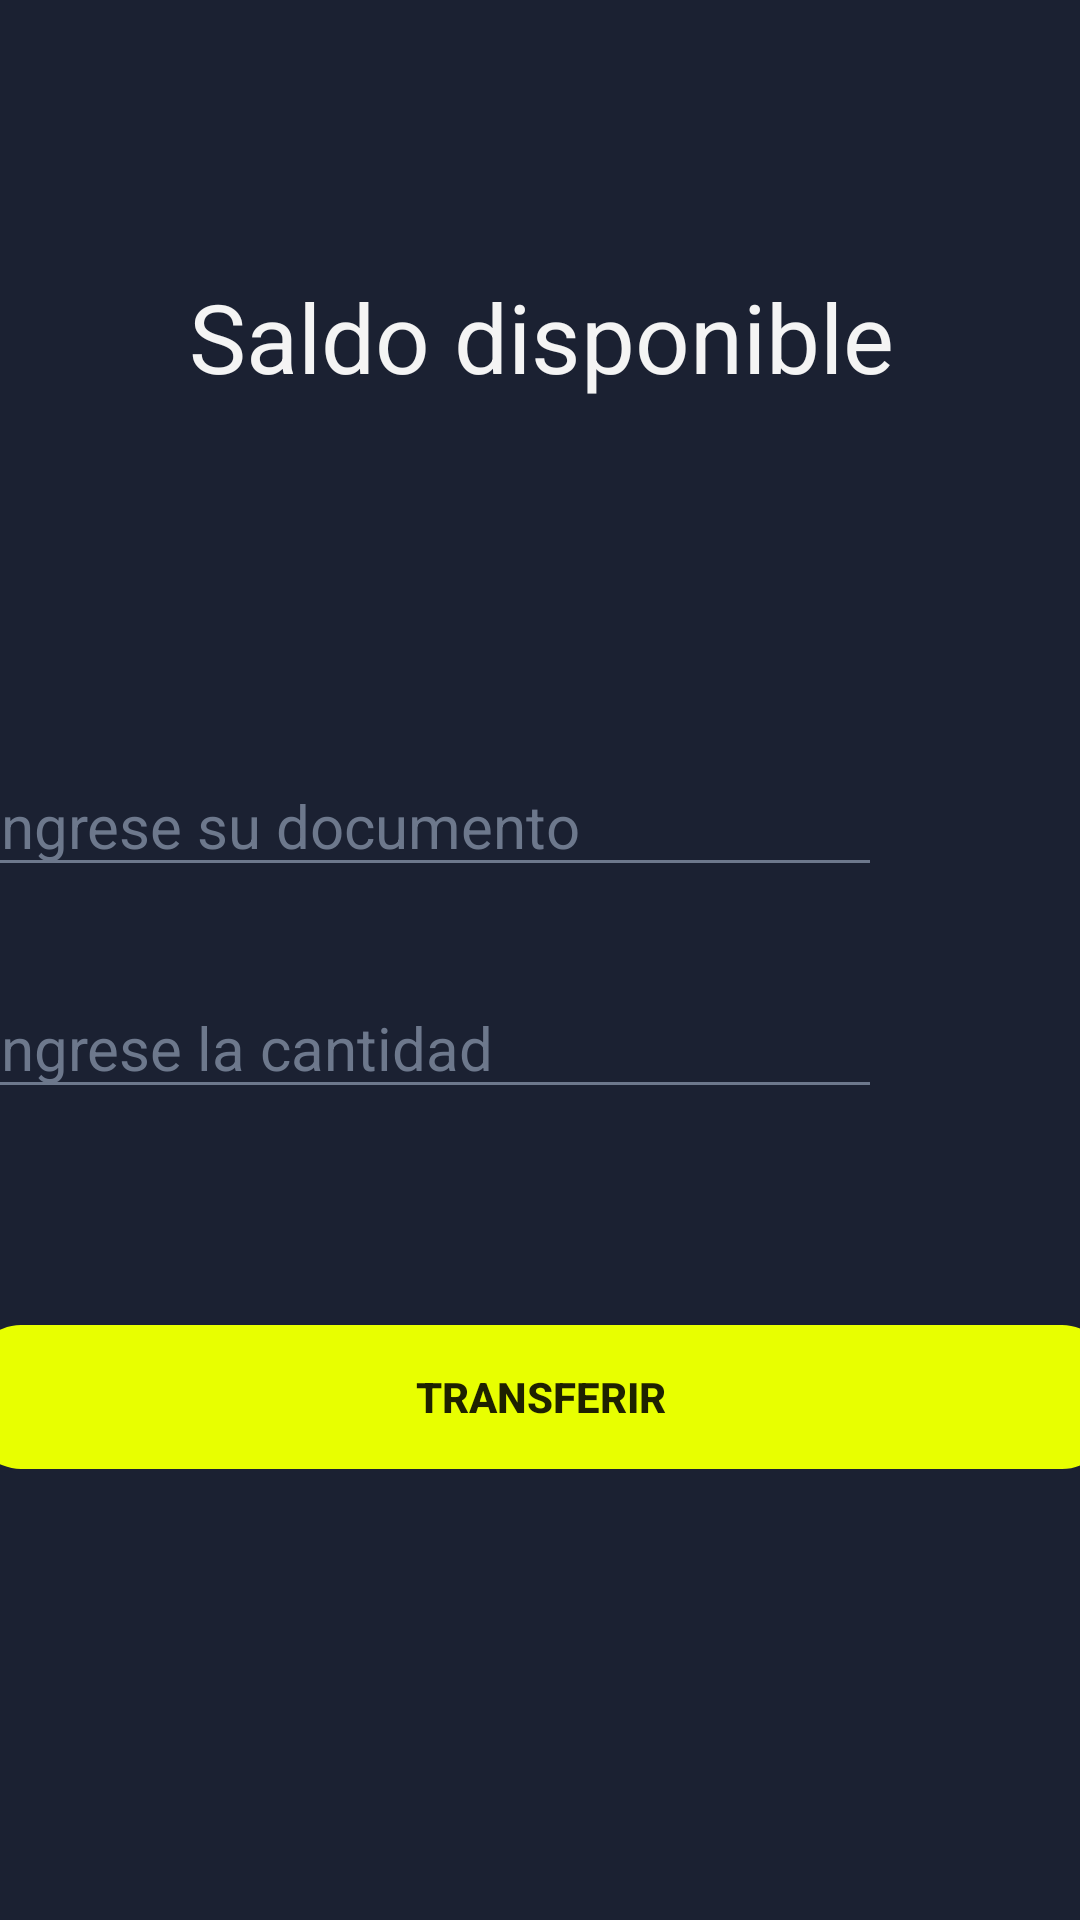

Write the Android layout XML for this screen, with the resource values it uses.
<!-- AndroidManifest.xml: application theme Theme.Simulador_banco -->
<!-- res/layout/fragment_transferir.xml -->
<?xml version="1.0" encoding="utf-8"?>
<FrameLayout xmlns:android="http://schemas.android.com/apk/res/android"
    xmlns:app="http://schemas.android.com/apk/res-auto"
    xmlns:tools="http://schemas.android.com/tools"
    android:background="@color/secondary"
    android:layout_width="match_parent"
    android:layout_height="match_parent"
    tools:context=".home.vista.TransferirFragment">

    <androidx.constraintlayout.widget.ConstraintLayout
        android:layout_width="match_parent"
        android:layout_height="match_parent">

        <TextView
            android:id="@+id/txtTranferencia"
            android:layout_width="409dp"
            android:layout_height="0dp"
            android:layout_marginTop="93dp"
            android:layout_marginEnd="2dp"
            android:layout_marginBottom="602dp"
            android:text="Transferencia"
            android:textSize="20sp"
            android:gravity="center"
            android:textColor="@color/primary"
            app:layout_constraintBottom_toBottomOf="parent"
            app:layout_constraintEnd_toEndOf="parent"
            app:layout_constraintStart_toStartOf="parent"
            app:layout_constraintTop_toTopOf="parent" />

        <LinearLayout
            android:id="@+id/linearLayout6"
            android:layout_width="412dp"
            android:layout_height="94dp"
            android:layout_marginTop="52dp"
            android:layout_marginBottom="455dp"
            android:orientation="horizontal"
            app:layout_constraintBottom_toBottomOf="parent"
            app:layout_constraintEnd_toEndOf="parent"
            app:layout_constraintStart_toStartOf="parent"
            app:layout_constraintTop_toBottomOf="@+id/txtTranferencia">

            <TextView
                android:id="@+id/txtSaldoDisponibleTransferencia"
                android:layout_width="wrap_content"
                android:layout_height="wrap_content"
                android:layout_weight="1"
                android:gravity="center"
                android:text="Saldo disponible"
                android:textColor="@color/primary_text"
                android:textSize="32sp" />

        </LinearLayout>

        <LinearLayout
            android:layout_width="419dp"
            android:layout_height="345dp"
            android:layout_marginTop="47dp"
            android:layout_marginBottom="63dp"
            android:orientation="vertical"
            android:padding="20sp"
            app:layout_constraintBottom_toBottomOf="parent"
            app:layout_constraintEnd_toEndOf="parent"
            app:layout_constraintStart_toStartOf="parent"
            app:layout_constraintTop_toBottomOf="@+id/linearLayout6">

            <EditText
                android:id="@+id/txtTransNumero"
                android:layout_width="303dp"
                android:layout_height="wrap_content"
                android:ems="10"
                android:textSize="20sp"
                android:hint="Ingrese su documento"
                android:backgroundTint="@color/secondary_text"
                android:textColorHint="@color/secondary_text"
                android:textColor="@color/primary_text"
                android:inputType="number" />
            <EditText
                android:id="@+id/txtTransCantidad"
                android:layout_width="303dp"
                android:layout_height="wrap_content"
                android:ems="10"
                android:textSize="20sp"
                android:layout_marginTop="30dp"
                android:hint="Ingrese la cantidad"
                android:layout_marginBottom="32sp"
                android:backgroundTint="@color/secondary_text"
                android:textColorHint="@color/secondary_text"
                android:textColor="@color/primary_text"
                android:inputType="number" />

            <Button
                android:id="@+id/botonTransferir"
                android:layout_width="match_parent"
                android:layout_height="wrap_content"
                android:layout_marginTop="40sp"
                android:gravity="center"
                android:background="@drawable/rounded_button"
                android:backgroundTint="@color/primary"
                android:textStyle="bold"
                android:text="Transferir" />
        </LinearLayout>
    </androidx.constraintlayout.widget.ConstraintLayout>
</FrameLayout>
<!-- resources referenced by this layout -->
<resources>
  <color name="primary">#E8FF00</color>
  <color name="primary_text">#F4F4F4</color>
  <color name="secondary">#1B2132</color>
  <color name="secondary_text">#6D788C</color>
  <!-- drawable rounded_button (drawable) -->
  <?xml version="1.0" encoding="utf-8"?>
  <shape xmlns:android="http://schemas.android.com/apk/res/android">
      <corners android:radius="16dp"/> 
      <padding android:left="8dp" android:top="8dp" android:right="8dp" android:bottom="8dp"/> 
  </shape>
  <style name="Theme.Simulador_banco" parent="Base.Theme.Simulador_banco" />
  <style name="Base.Theme.Simulador_banco" parent="Theme.AppCompat.Light.NoActionBar">
          
          
      </style>
</resources>
